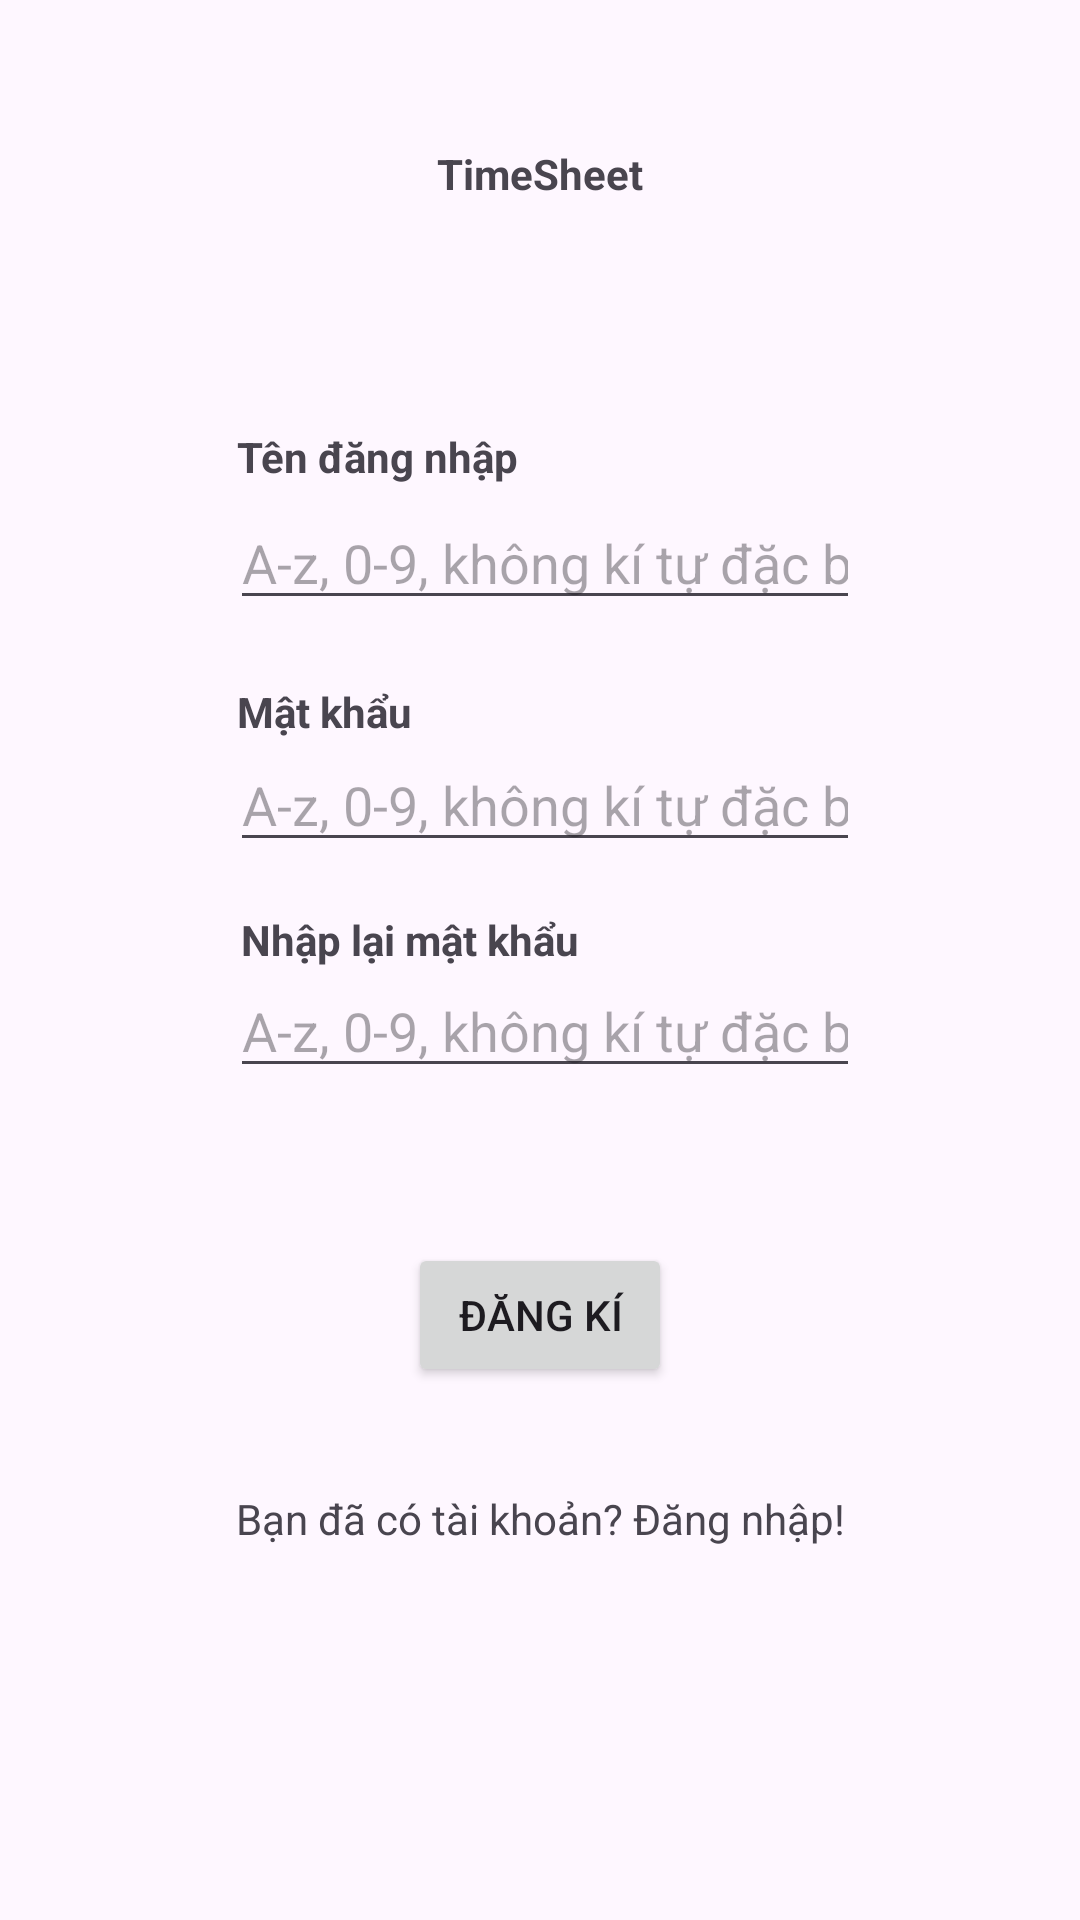

Write the Android layout XML for this screen, with the resource values it uses.
<!-- AndroidManifest.xml: application theme Theme.BTLMAD -->
<!-- res/layout/activity_register.xml -->
<?xml version="1.0" encoding="utf-8"?>
<androidx.constraintlayout.widget.ConstraintLayout xmlns:android="http://schemas.android.com/apk/res/android"
    xmlns:app="http://schemas.android.com/apk/res-auto"
    xmlns:tools="http://schemas.android.com/tools"
    android:layout_width="match_parent"
    android:layout_height="match_parent"
    tools:context=".RegisterActivity">

    <TextView
        android:layout_width="206dp"
        android:layout_height="54dp"
        android:text="@string/header"
        android:gravity="center"
        android:textStyle="bold"
        app:layout_constraintBottom_toBottomOf="parent"
        app:layout_constraintEnd_toEndOf="parent"
        app:layout_constraintStart_toStartOf="parent"
        app:layout_constraintTop_toTopOf="parent"
        app:layout_constraintVertical_bias="0.053" />


    <TextView
        android:layout_width="206dp"
        android:layout_height="20dp"
        android:text="@string/email"
        android:textStyle="bold"
        app:layout_constraintBottom_toBottomOf="parent"
        app:layout_constraintEnd_toEndOf="parent"
        app:layout_constraintHorizontal_bias="0.512"
        app:layout_constraintStart_toStartOf="parent"
        app:layout_constraintTop_toTopOf="parent"
        app:layout_constraintVertical_bias="0.23" />

    <TextView
        android:layout_width="206dp"
        android:layout_height="20dp"
        android:text="@string/password"
        android:textStyle="bold"
        app:layout_constraintBottom_toBottomOf="parent"
        app:layout_constraintEnd_toEndOf="parent"
        app:layout_constraintHorizontal_bias="0.512"
        app:layout_constraintStart_toStartOf="parent"
        app:layout_constraintTop_toTopOf="parent"
        app:layout_constraintVertical_bias="0.367" />

    <TextView
        android:layout_width="206dp"
        android:layout_height="20dp"
        android:text="@string/confirm_password"
        android:textStyle="bold"
        app:layout_constraintBottom_toBottomOf="parent"
        app:layout_constraintEnd_toEndOf="parent"
        app:layout_constraintHorizontal_bias="0.521"
        app:layout_constraintStart_toStartOf="parent"
        app:layout_constraintTop_toTopOf="parent"
        app:layout_constraintVertical_bias="0.49" />

    <EditText
        android:id="@+id/editTextPassword"
        android:layout_width="wrap_content"
        android:layout_height="wrap_content"
        android:ems="10"
        android:inputType="textPassword"
        android:hint="@string/hint"
        android:autofillHints="password"
        app:layout_constraintBottom_toBottomOf="parent"
        app:layout_constraintEnd_toEndOf="parent"
        app:layout_constraintHorizontal_bias="0.512"
        app:layout_constraintStart_toStartOf="parent"
        app:layout_constraintTop_toTopOf="parent"
        app:layout_constraintVertical_bias="0.411" />

    <EditText
        android:id="@+id/editTextEmail"
        android:layout_width="wrap_content"
        android:layout_height="wrap_content"
        android:ems="10"
        android:inputType="textEmailAddress"
        android:hint="@string/hint"
        android:autofillHints="emailAddress"
        app:layout_constraintBottom_toBottomOf="parent"
        app:layout_constraintEnd_toEndOf="parent"
        app:layout_constraintHorizontal_bias="0.512"
        app:layout_constraintStart_toStartOf="parent"
        app:layout_constraintTop_toTopOf="parent"
        app:layout_constraintVertical_bias="0.276" />


    <EditText
        android:id="@+id/confirmTextPassword"
        android:layout_width="wrap_content"
        android:layout_height="wrap_content"
        android:ems="10"
        android:inputType="textPassword"
        android:hint="@string/hint"
        android:autofillHints="password"
        app:layout_constraintBottom_toBottomOf="parent"
        app:layout_constraintEnd_toEndOf="parent"
        app:layout_constraintHorizontal_bias="0.512"
        app:layout_constraintStart_toStartOf="parent"
        app:layout_constraintTop_toTopOf="parent"
        app:layout_constraintVertical_bias="0.537" />

    <Button
        android:id="@+id/btnSignup"
        android:layout_width="wrap_content"
        android:layout_height="wrap_content"
        android:text="@string/register"
        app:layout_constraintBottom_toBottomOf="parent"
        app:layout_constraintEnd_toEndOf="parent"
        app:layout_constraintStart_toStartOf="parent"
        app:layout_constraintTop_toTopOf="parent"
        app:layout_constraintVertical_bias="0.7" />

    <TextView
        android:id="@+id/sign_in"
        android:layout_width="wrap_content"
        android:layout_height="wrap_content"
        android:text="@string/sign_in"
        android:textColorLink="@color/link_color"
        android:textSize="14sp"
        app:layout_constraintBottom_toBottomOf="parent"
        app:layout_constraintEnd_toEndOf="parent"
        app:layout_constraintStart_toStartOf="parent"
        app:layout_constraintTop_toTopOf="parent"
        app:layout_constraintVertical_bias="0.8" />

</androidx.constraintlayout.widget.ConstraintLayout>
<!-- resources referenced by this layout -->
<resources>
  <color name="link_color">#AAAA</color>
  <string name="confirm_password">Nhập lại mật khẩu</string>
  <string name="email">Tên đăng nhập</string>
  <string name="header">TimeSheet</string>
  <string name="hint">A-z, 0-9, không kí tự đặc biệt</string>
  <string name="password">Mật khẩu</string>
  <string name="register">Đăng kí</string>
  <string name="sign_in">Bạn đã có tài khoản? Đăng nhập!</string>
  <style name="Theme.BTLMAD" parent="Base.Theme.BTLMAD" />
  <style name="Base.Theme.BTLMAD" parent="Theme.Material3.DayNight.NoActionBar">
          
          
      </style>
</resources>
